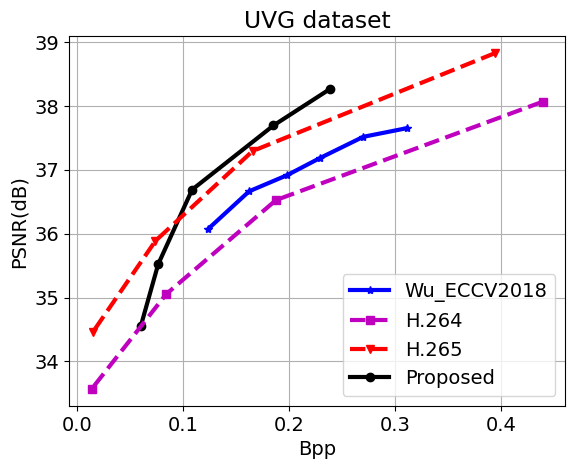

Reproduce this figure in Python.
import matplotlib.pyplot as plt
import numpy as np
import matplotlib



font = {'family': 'Arial', 'weight': 'normal', 'size': 14}
matplotlib.rc('font', **font)
LineWidth = 3


bpp = [0.3113, 0.2699, 0.2290, 0.1983, 0.16239, 0.12377]
psnr = [37.6513, 37.5149, 37.1818, 36.9157, 36.6630, 36.0736]
cy, = plt.plot(bpp, psnr, "b-*", linewidth=LineWidth, label='Wu_ECCV2018')


psnr = [34.54747736, 35.52100014, 36.68785979, 37.69306177, 38.26703496]
bpp = [0.0601350119, 0.07662807143, 0.1085946071, 0.1853347262, 0.2388951667]
ours, = plt.plot(bpp, psnr, "k-o", linewidth=LineWidth, label='Proposed')



# Ours very fast
bpp = [0.4390169126, 0.187701634, 0.08420500256, 0.01396013948]
psnr = [38.06400364, 36.52492848, 35.05371762, 33.56996097]
h264_medium, = plt.plot(bpp, psnr, "m--s", linewidth=LineWidth, label='H.264')

bpp = [0.3945488049, 0.1656631906, 0.0740901838, 0.01525909631]
psnr = [38.82807785, 37.29259129, 35.88754733, 34.46536634]
h265_medium, = plt.plot(bpp, psnr, "r--v", linewidth=LineWidth, label='H.265')


plt.legend(handles=[cy, h264_medium, h265_medium, ours], loc=4)
plt.grid()
plt.xlabel('Bpp')
plt.ylabel('PSNR(dB)')
plt.title('UVG dataset')
# plt.show()
# plt.savefig('CY.png')
plt.savefig('UVG_PSNR.eps', format='eps', dpi=300, bbox_inches='tight')
